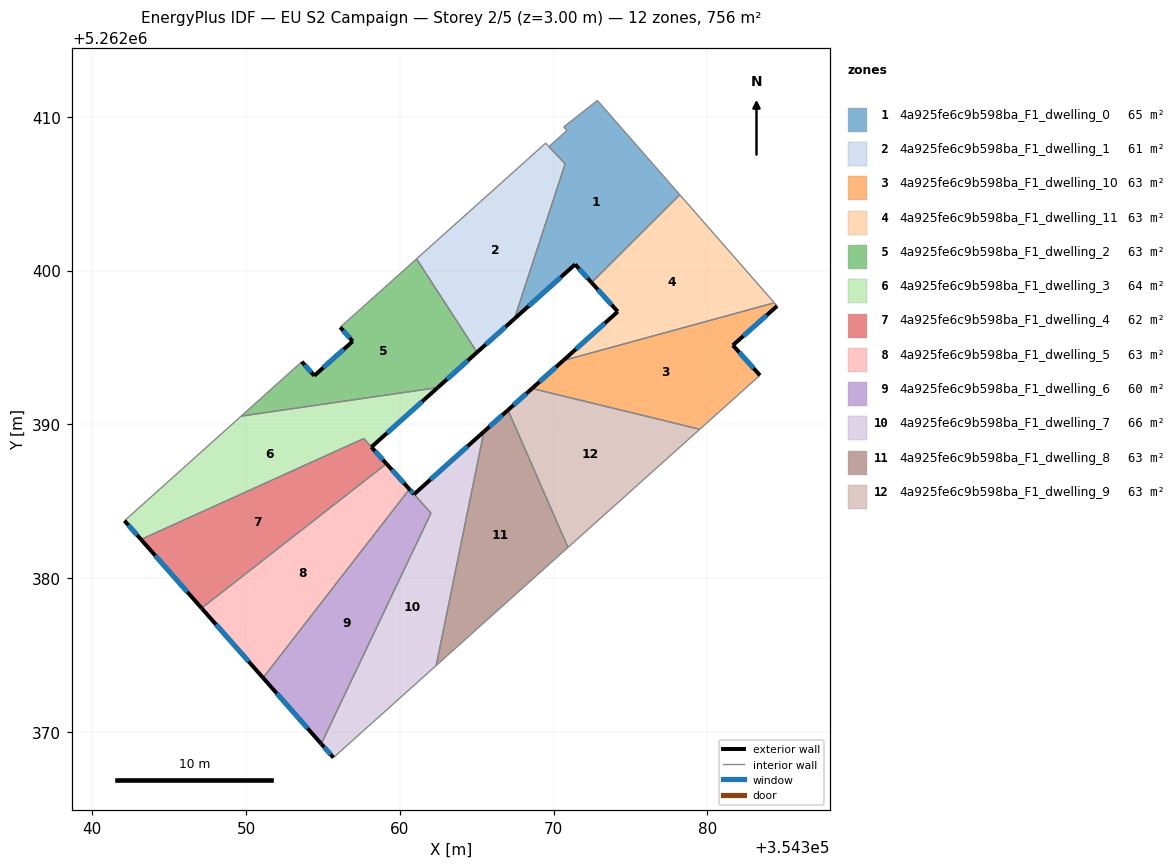
=== STOREY PLAN SPEC (per zone: floor XY polygon, exterior-wall plan segments, windows/doors) ===
zone 1: 4a925fe6c9b598ba_F1_dwelling_0  (65.4 m²)
  floor: (354372.85, 5262411.06) (354378.21, 5262404.93) (354372.47, 5262399.21) (354371.40, 5262400.40) (354367.45, 5262396.86) (354370.75, 5262406.94) (354369.70, 5262408.06) (354370.87, 5262409.11) (354370.66, 5262409.34)
  exterior wall: (354371.40, 5262400.40) – (354372.47, 5262399.21)  [1.6 m]
    window: (354371.65, 5262400.12) – (354372.22, 5262399.49)  [1.4 m²]
  exterior wall: (354367.45, 5262396.86) – (354371.40, 5262400.40)  [5.3 m]
    window: (354368.38, 5262397.69) – (354370.47, 5262399.57)  [4.5 m²]
  interior walls: 7
zone 2: 4a925fe6c9b598ba_F1_dwelling_1  (60.6 m²)
  floor: (354369.70, 5262408.07) (354370.75, 5262406.93) (354367.45, 5262396.86) (354365.02, 5262394.68) (354361.09, 5262400.76) (354369.49, 5262408.29)
  exterior wall: (354365.02, 5262394.68) – (354367.45, 5262396.86)  [3.3 m]
    window: (354365.59, 5262395.19) – (354366.88, 5262396.35)  [2.8 m²]
  interior walls: 5
zone 3: 4a925fe6c9b598ba_F1_dwelling_10  (63.0 m²)
  floor: (354384.35, 5262397.90) (354384.54, 5262397.70) (354381.66, 5262395.14) (354383.42, 5262393.19) (354379.51, 5262389.68) (354368.60, 5262392.33) (354370.62, 5262394.15)
  exterior wall: (354383.42, 5262393.19) – (354381.66, 5262395.14)  [2.6 m]
    window: (354383.01, 5262393.65) – (354382.07, 5262394.68)  [2.2 m²]
  exterior wall: (354370.62, 5262394.15) – (354368.60, 5262392.33)  [2.7 m]
    window: (354370.15, 5262393.72) – (354369.07, 5262392.76)  [2.3 m²]
  exterior wall: (354381.66, 5262395.14) – (354384.54, 5262397.70)  [3.8 m]
    window: (354382.34, 5262395.74) – (354383.86, 5262397.10)  [3.2 m²]
  interior walls: 4
zone 4: 4a925fe6c9b598ba_F1_dwelling_11  (63.0 m²)
  floor: (354378.21, 5262404.93) (354384.35, 5262397.90) (354370.62, 5262394.15) (354374.17, 5262397.33) (354372.47, 5262399.21)
  exterior wall: (354374.17, 5262397.33) – (354370.62, 5262394.15)  [4.8 m]
    window: (354373.34, 5262396.58) – (354371.46, 5262394.89)  [4.0 m²]
  exterior wall: (354372.47, 5262399.21) – (354374.17, 5262397.33)  [2.5 m]
    window: (354372.87, 5262398.77) – (354373.77, 5262397.77)  [2.1 m²]
  interior walls: 3
zone 5: 4a925fe6c9b598ba_F1_dwelling_2  (63.0 m²)
  floor: (354361.09, 5262400.76) (354365.02, 5262394.68) (354362.46, 5262392.39) (354349.68, 5262390.53) (354353.62, 5262394.07) (354354.44, 5262393.16) (354356.93, 5262395.40) (354356.12, 5262396.31)
  exterior wall: (354356.12, 5262396.31) – (354356.93, 5262395.40)  [1.2 m]
    window: (354356.31, 5262396.10) – (354356.74, 5262395.62)  [1.0 m²]
  exterior wall: (354362.46, 5262392.39) – (354365.02, 5262394.68)  [3.4 m]
    window: (354363.06, 5262392.93) – (354364.42, 5262394.15)  [2.9 m²]
  exterior wall: (354354.44, 5262393.16) – (354353.62, 5262394.07)  [1.2 m]
    window: (354354.25, 5262393.38) – (354353.82, 5262393.86)  [1.0 m²]
  exterior wall: (354356.93, 5262395.40) – (354354.44, 5262393.16)  [3.4 m]
    window: (354356.35, 5262394.88) – (354355.02, 5262393.69)  [2.8 m²]
  interior walls: 4
zone 6: 4a925fe6c9b598ba_F1_dwelling_3  (63.9 m²)
  floor: (354362.46, 5262392.39) (354358.15, 5262388.52) (354357.65, 5262389.07) (354343.16, 5262382.51) (354342.09, 5262383.73) (354349.68, 5262390.53)
  exterior wall: (354358.15, 5262388.52) – (354362.46, 5262392.39)  [5.8 m]
    window: (354359.16, 5262389.43) – (354361.45, 5262391.48)  [4.9 m²]
  exterior wall: (354342.09, 5262383.73) – (354343.16, 5262382.51)  [1.6 m]
    window: (354342.34, 5262383.44) – (354342.91, 5262382.80)  [1.4 m²]
  interior walls: 4
zone 7: 4a925fe6c9b598ba_F1_dwelling_4  (62.1 m²)
  floor: (354357.65, 5262389.07) (354359.13, 5262387.43) (354347.11, 5262378.04) (354343.16, 5262382.51)
  exterior wall: (354343.16, 5262382.51) – (354347.11, 5262378.04)  [6.0 m]
    window: (354344.09, 5262381.46) – (354346.18, 5262379.09)  [5.0 m²]
  exterior wall: (354359.13, 5262387.43) – (354358.15, 5262388.52)  [1.5 m]
    window: (354358.90, 5262387.69) – (354358.38, 5262388.27)  [1.2 m²]
  interior walls: 3
zone 8: 4a925fe6c9b598ba_F1_dwelling_5  (63.0 m²)
  floor: (354359.13, 5262387.43) (354360.62, 5262385.78) (354351.10, 5262373.51) (354347.11, 5262378.04)
  exterior wall: (354360.62, 5262385.78) – (354359.13, 5262387.43)  [2.2 m]
    window: (354360.27, 5262386.17) – (354359.48, 5262387.05)  [1.9 m²]
  exterior wall: (354347.11, 5262378.04) – (354351.10, 5262373.51)  [6.0 m]
    window: (354348.05, 5262376.98) – (354350.17, 5262374.58)  [5.1 m²]
  interior walls: 2
zone 9: 4a925fe6c9b598ba_F1_dwelling_6  (59.8 m²)
  floor: (354360.62, 5262385.78) (354362.03, 5262384.23) (354354.89, 5262369.22) (354351.10, 5262373.51)
  exterior wall: (354351.10, 5262373.51) – (354354.89, 5262369.22)  [5.7 m]
    window: (354351.99, 5262372.50) – (354354.00, 5262370.23)  [4.8 m²]
  exterior wall: (354360.92, 5262385.45) – (354360.62, 5262385.78)  [0.4 m]
    window: (354360.85, 5262385.53) – (354360.69, 5262385.70)  [0.4 m²]
  interior walls: 3
zone 10: 4a925fe6c9b598ba_F1_dwelling_7  (66.2 m²)
  floor: (354365.47, 5262389.53) (354362.36, 5262374.31) (354355.68, 5262368.32) (354354.89, 5262369.22) (354362.03, 5262384.23) (354360.92, 5262385.45)
  exterior wall: (354365.47, 5262389.53) – (354360.92, 5262385.45)  [6.1 m]
    window: (354364.40, 5262388.57) – (354361.99, 5262386.41)  [5.1 m²]
  exterior wall: (354354.89, 5262369.22) – (354355.68, 5262368.32)  [1.2 m]
    window: (354355.08, 5262369.01) – (354355.50, 5262368.53)  [1.0 m²]
  interior walls: 4
zone 11: 4a925fe6c9b598ba_F1_dwelling_8  (63.0 m²)
  floor: (354367.03, 5262390.93) (354370.94, 5262382.00) (354362.36, 5262374.31) (354365.47, 5262389.53)
  exterior wall: (354367.03, 5262390.93) – (354365.47, 5262389.53)  [2.1 m]
    window: (354366.67, 5262390.60) – (354365.84, 5262389.85)  [1.8 m²]
  interior walls: 3
zone 12: 4a925fe6c9b598ba_F1_dwelling_9  (63.0 m²)
  floor: (354379.51, 5262389.68) (354370.94, 5262382.00) (354367.03, 5262390.93) (354368.60, 5262392.33)
  exterior wall: (354368.60, 5262392.33) – (354367.03, 5262390.93)  [2.1 m]
    window: (354368.23, 5262392.00) – (354367.40, 5262391.26)  [1.8 m²]
  interior walls: 3

=== DERIVED (storey summary) ===
Building: EU S2 Campaign
Storey: 2 of 5  (floor level z = 3.00 m)
Storey gross floor area: 756.0 m²
Zones on this storey: 12
  - 4a925fe6c9b598ba_F1_dwelling_0: floor 65.4 m²; exterior wall 6.9 m (20.7 m²); 2 window(s) 5.8 m²; WWR 28.1%
  - 4a925fe6c9b598ba_F1_dwelling_1: floor 60.6 m²; exterior wall 3.3 m (9.8 m²); 1 window(s) 2.8 m²; WWR 28.1%
  - 4a925fe6c9b598ba_F1_dwelling_10: floor 63.0 m²; exterior wall 9.2 m (27.6 m²); 3 window(s) 7.8 m²; WWR 28.1%
  - 4a925fe6c9b598ba_F1_dwelling_11: floor 63.0 m²; exterior wall 7.3 m (21.9 m²); 2 window(s) 6.2 m²; WWR 28.1%
  - 4a925fe6c9b598ba_F1_dwelling_2: floor 63.0 m²; exterior wall 9.2 m (27.7 m²); 4 window(s) 7.8 m²; WWR 28.1%
  - 4a925fe6c9b598ba_F1_dwelling_3: floor 63.9 m²; exterior wall 7.4 m (22.2 m²); 2 window(s) 6.3 m²; WWR 28.1%
  - 4a925fe6c9b598ba_F1_dwelling_4: floor 62.1 m²; exterior wall 7.4 m (22.3 m²); 2 window(s) 6.3 m²; WWR 28.1%
  - 4a925fe6c9b598ba_F1_dwelling_5: floor 63.0 m²; exterior wall 8.3 m (24.8 m²); 2 window(s) 7.0 m²; WWR 28.1%
  - 4a925fe6c9b598ba_F1_dwelling_6: floor 59.8 m²; exterior wall 6.2 m (18.5 m²); 2 window(s) 5.2 m²; WWR 28.1%
  - 4a925fe6c9b598ba_F1_dwelling_7: floor 66.2 m²; exterior wall 7.3 m (21.9 m²); 2 window(s) 6.2 m²; WWR 28.1%
  - 4a925fe6c9b598ba_F1_dwelling_8: floor 63.0 m²; exterior wall 2.1 m (6.3 m²); 1 window(s) 1.8 m²; WWR 28.1%
  - 4a925fe6c9b598ba_F1_dwelling_9: floor 63.0 m²; exterior wall 2.1 m (6.3 m²); 1 window(s) 1.8 m²; WWR 28.1%
Zone adjacency (shared interzone walls):
  - 4a925fe6c9b598ba_F1_dwelling_0 ↔ 4a925fe6c9b598ba_F1_dwelling_1
  - 4a925fe6c9b598ba_F1_dwelling_0 ↔ 4a925fe6c9b598ba_F1_dwelling_11
  - 4a925fe6c9b598ba_F1_dwelling_1 ↔ 4a925fe6c9b598ba_F1_dwelling_2
  - 4a925fe6c9b598ba_F1_dwelling_10 ↔ 4a925fe6c9b598ba_F1_dwelling_11
  - 4a925fe6c9b598ba_F1_dwelling_10 ↔ 4a925fe6c9b598ba_F1_dwelling_9
  - 4a925fe6c9b598ba_F1_dwelling_2 ↔ 4a925fe6c9b598ba_F1_dwelling_3
  - 4a925fe6c9b598ba_F1_dwelling_3 ↔ 4a925fe6c9b598ba_F1_dwelling_4
  - 4a925fe6c9b598ba_F1_dwelling_4 ↔ 4a925fe6c9b598ba_F1_dwelling_5
  - 4a925fe6c9b598ba_F1_dwelling_5 ↔ 4a925fe6c9b598ba_F1_dwelling_6
  - 4a925fe6c9b598ba_F1_dwelling_6 ↔ 4a925fe6c9b598ba_F1_dwelling_7
  - 4a925fe6c9b598ba_F1_dwelling_7 ↔ 4a925fe6c9b598ba_F1_dwelling_8
  - 4a925fe6c9b598ba_F1_dwelling_8 ↔ 4a925fe6c9b598ba_F1_dwelling_9